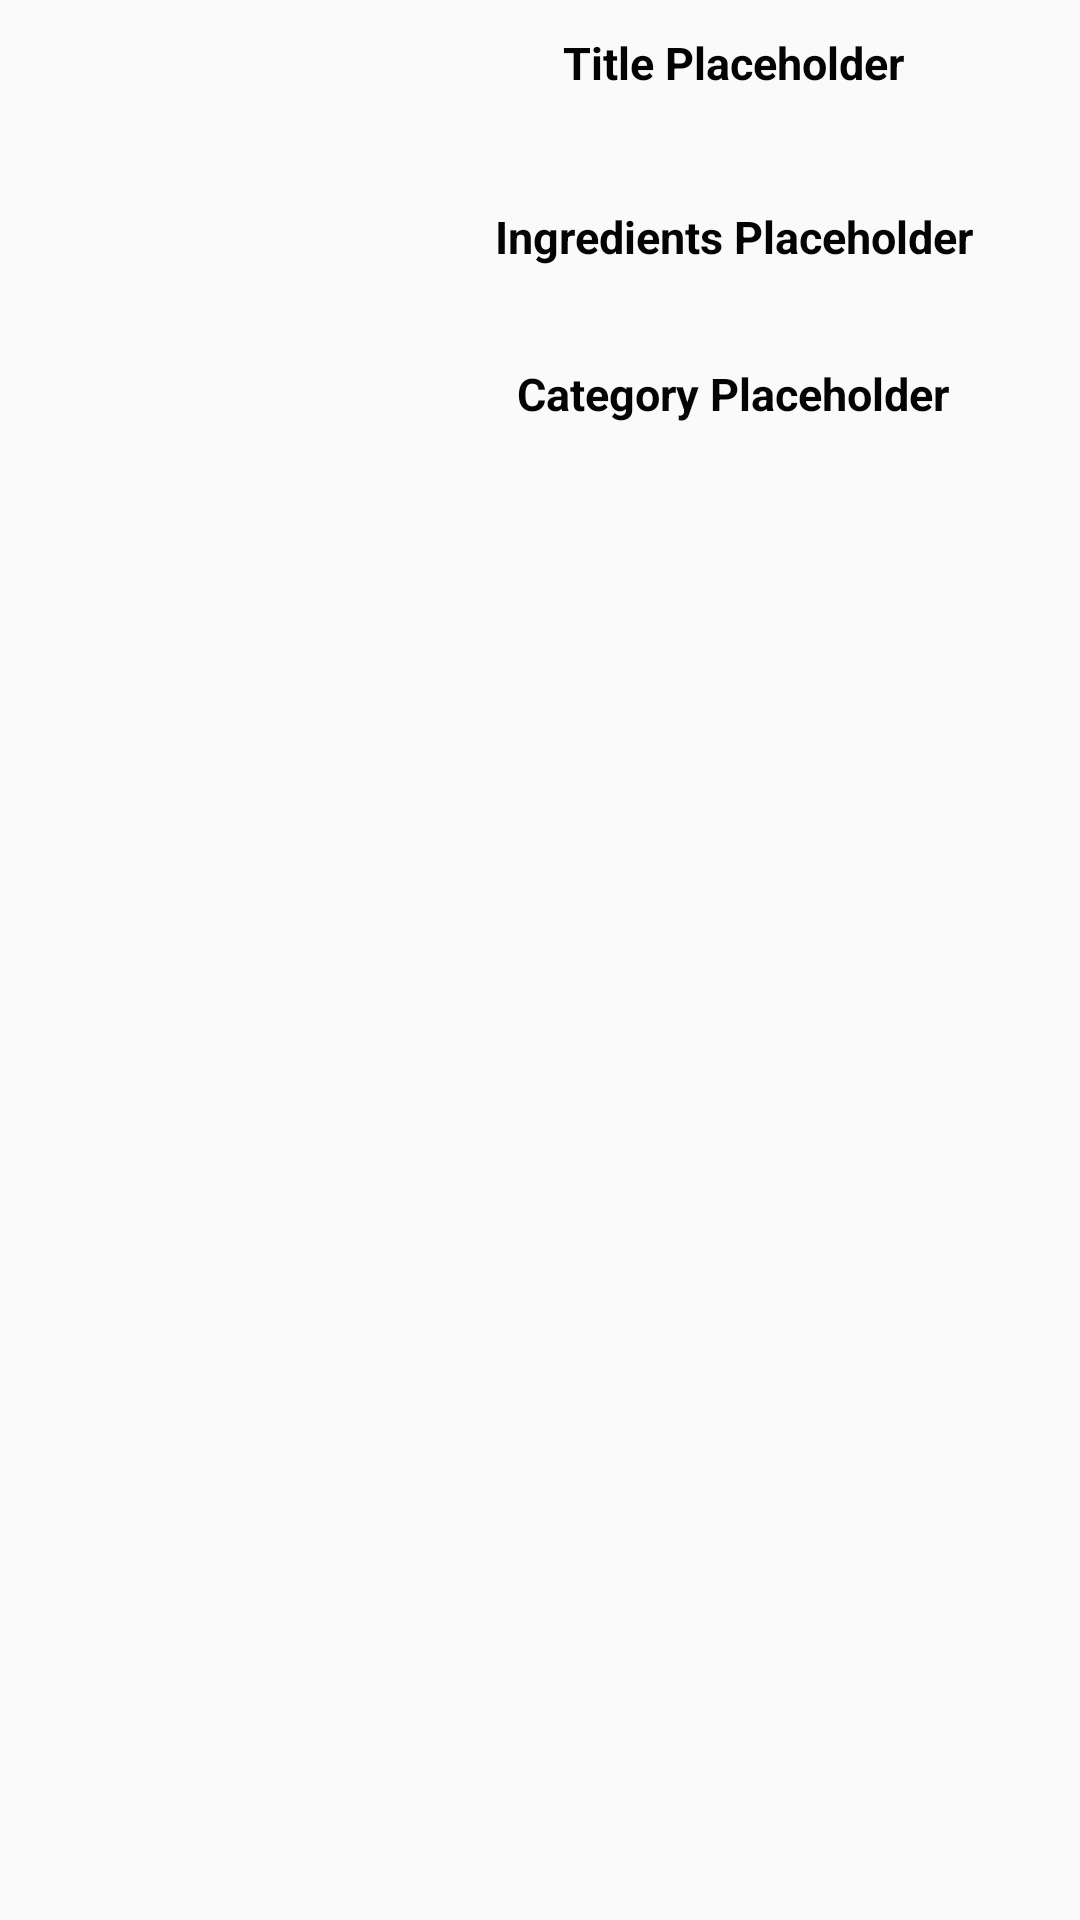

Produce the Android XML layout that renders to this screen, including the resource entries it uses.
<!-- AndroidManifest.xml: application theme Theme.WhatsCooking -->
<!-- res/layout/recipe_feed_row.xml -->
<?xml version="1.0" encoding="utf-8"?>
<LinearLayout xmlns:android="http://schemas.android.com/apk/res/android"
    android:layout_width="fill_parent"
    android:layout_height="wrap_content"
    android:padding="5dip">

    <LinearLayout
        android:id="@+id/thumbnail"
        android:layout_width="wrap_content"
        android:layout_height="wrap_content"
        android:layout_marginEnd="5dip"
        android:padding="3dip">

        <ImageView
            android:id="@+id/list_image"
            android:layout_width="118dp"
            android:layout_height="133dp"
            android:contentDescription="@string/food_image" />

    </LinearLayout>

    <LinearLayout
        android:layout_width="match_parent"
        android:layout_height="match_parent"
        android:orientation="vertical">

        <TextView
            android:id="@+id/recipeTitle"
            android:layout_width="match_parent"
            android:layout_height="32dp"
            android:gravity="center"
            android:text="@string/recipe_title_placeholder"
            android:textColor="#040404"
            android:textSize="15sp"
            android:textStyle="bold"
            android:typeface="sans" />

        <TextView
            android:id="@+id/recipeIngredients"
            android:layout_width="match_parent"
            android:layout_height="84dp"
            android:gravity="center"
            android:text="@string/recipe_ingredients_placeholder"
            android:textColor="#040404"
            android:textSize="15sp"
            android:textStyle="bold"
            android:typeface="sans" />

        <TextView
            android:id="@+id/recipeCategory"
            android:layout_width="match_parent"
            android:layout_height="wrap_content"
            android:gravity="center"
            android:text="@string/recipe_category_placeholder"
            android:textColor="#040404"
            android:textSize="15sp"
            android:textStyle="bold"
            android:typeface="sans" />
    </LinearLayout>

</LinearLayout>
<!-- resources referenced by this layout -->
<resources>
  <string name="food_image">Food Image</string>
  <string name="recipe_category_placeholder">Category Placeholder</string>
  <string name="recipe_ingredients_placeholder">Ingredients Placeholder</string>
  <string name="recipe_title_placeholder">Title Placeholder</string>
  <style name="Theme.WhatsCooking" parent="Theme.AppCompat.Light.NoActionBar">
          
          <item name="colorPrimary">@color/purple_500</item>
          <item name="colorPrimaryVariant">@color/purple_700</item>
          <item name="colorOnPrimary">@color/white</item>
          
          <item name="colorSecondary">@color/teal_200</item>
          <item name="colorSecondaryVariant">@color/teal_700</item>
          <item name="colorOnSecondary">@color/black</item>
          
          <item name="android:statusBarColor" tools:targetApi="l">?attr/colorPrimaryVariant</item>
          
      </style>
  <!-- not gathered from this repository: default colours our renderer supplied (Android Studio template values) -->
  <color name="purple_500">#FF6200EE</color>
  <color name="purple_700">#FF3700B3</color>
  <color name="teal_200">#FF03DAC5</color>
  <color name="teal_700">#FF018786</color>
  <color name="black">#FF000000</color>
  <color name="white">#FFFFFFFF</color>
</resources>
